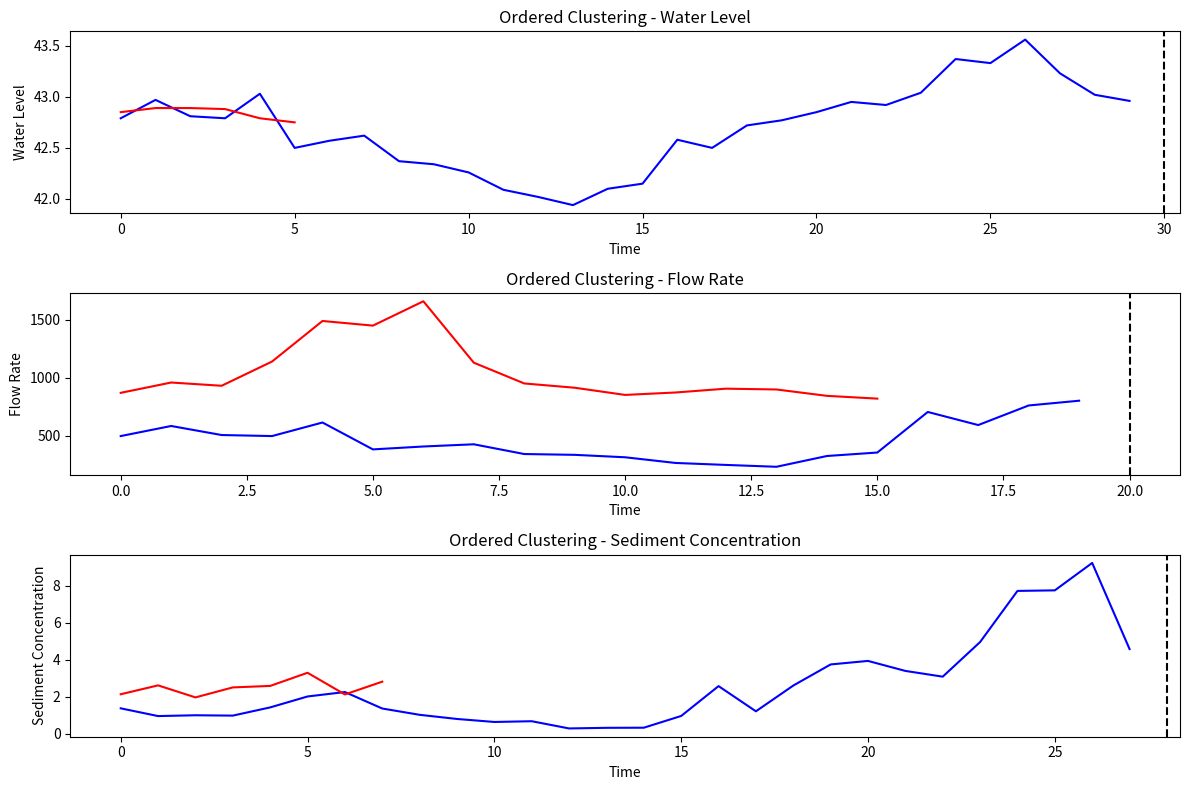

Recreate this plot in Python.
# [redacted]
#开发时间：2023/9/9 10:15
import numpy as np
import matplotlib.pyplot as plt

# 输入数据
water_level = np.array([42.79, 42.97, 42.81, 42.79, 43.03, 42.5, 42.57, 42.62, 42.37, 42.34, 42.26, 42.09, 42.02, 41.94, 42.1, 42.15, 42.58, 42.5, 42.72, 42.77, 42.85, 42.95, 42.92, 43.04, 43.37, 43.33, 43.56, 43.23, 43.02, 42.96, 42.85, 42.89, 42.89, 42.88, 42.79, 42.75])
flow_rate = np.array([497, 584, 506, 497, 614, 382, 407, 426, 342, 335, 314, 265, 248, 232, 325, 355, 705, 592, 761, 802, 870, 959, 931, 1140, 1490, 1450, 1660, 1130, 951, 914, 852, 873, 906, 899, 844, 820])
sediment_concentration = np.array([1.37, 0.952, 0.996, 0.977, 1.42, 2.01, 2.25, 1.36, 1.02, 0.796, 0.634, 0.674, 0.284, 0.318, 0.324, 0.958, 2.57, 1.21, 2.6, 3.74, 3.93, 3.39, 3.08, 4.95, 7.71, 7.74, 9.22, 4.57, 2.13, 2.61, 1.96, 2.5, 2.58, 3.29, 2.12, 2.81])

# 有序聚类分析结果
best_split_point_water = 30
best_split_point_flow = 20
best_split_point_sediment = 28

# 绘制效果图
plt.figure(figsize=(12, 8))

# 水位效果图
plt.subplot(3, 1, 1)
plt.plot(water_level[:best_split_point_water], 'b')
plt.plot(water_level[best_split_point_water:], 'r')
plt.axvline(x=best_split_point_water, color='k', linestyle='--')
plt.xlabel('Time')
plt.ylabel('Water Level')
plt.title('Ordered Clustering - Water Level')

# 流量效果图
plt.subplot(3, 1, 2)
plt.plot(flow_rate[:best_split_point_flow], 'b')
plt.plot(flow_rate[best_split_point_flow:], 'r')
plt.axvline(x=best_split_point_flow, color='k', linestyle='--')
plt.xlabel('Time')
plt.ylabel('Flow Rate')
plt.title('Ordered Clustering - Flow Rate')

# 含沙量效果图
plt.subplot(3, 1, 3)
plt.plot(sediment_concentration[:best_split_point_sediment], 'b')
plt.plot(sediment_concentration[best_split_point_sediment:], 'r')
plt.axvline(x=best_split_point_sediment, color='k', linestyle='--')
plt.xlabel('Time')
plt.ylabel('Sediment Concentration')
plt.title('Ordered Clustering - Sediment Concentration')

plt.tight_layout()
plt.show()
